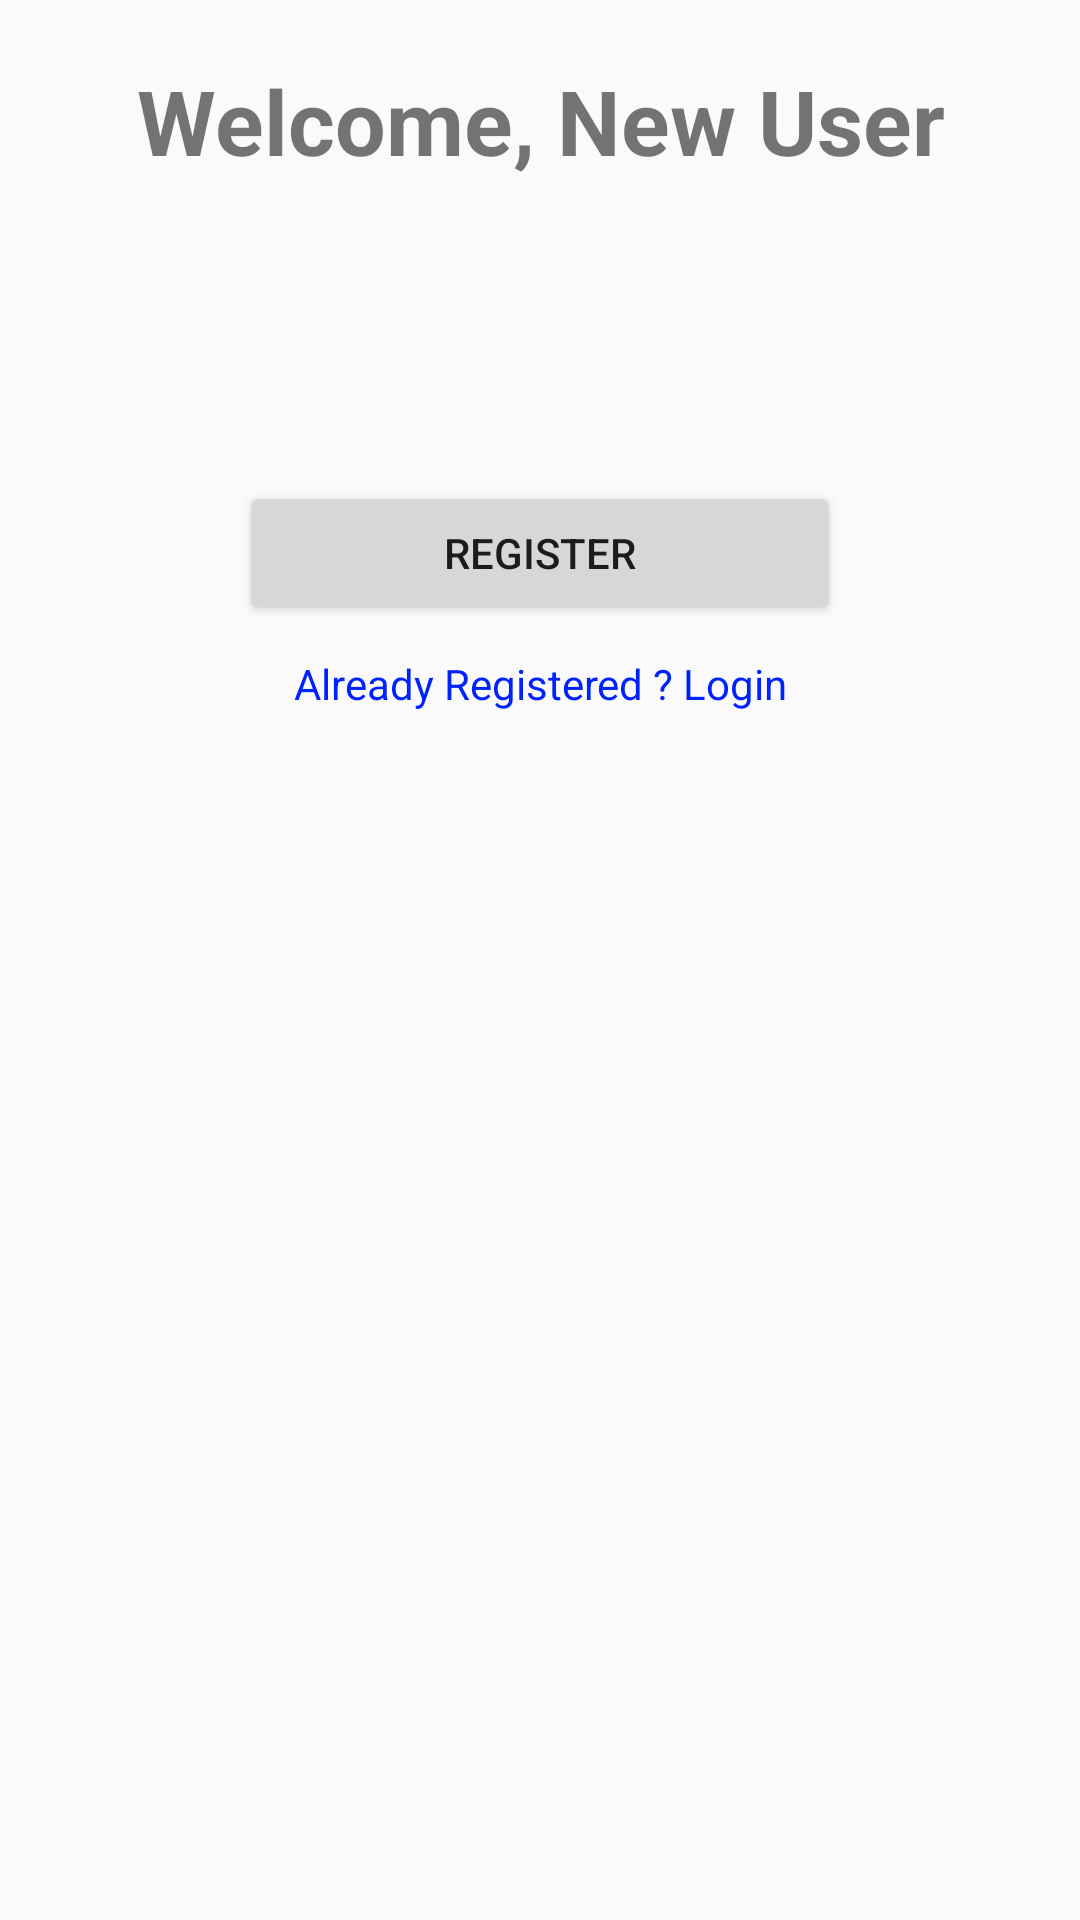

Write the Android layout XML for this screen, with the resource values it uses.
<!-- AndroidManifest.xml: application theme Theme.MYW -->
<!-- res/layout/activity_main.xml -->
<?xml version="1.0" encoding="utf-8"?>
<LinearLayout xmlns:android="http://schemas.android.com/apk/res/android"
    xmlns:app="http://schemas.android.com/apk/res-auto"
    xmlns:tools="http://schemas.android.com/tools"
    android:layout_width="match_parent"
    android:layout_height="match_parent"
    android:orientation="vertical"
    android:padding="20dp"
    tools:context=".MainActivity">

    <TextView
        android:layout_width="match_parent"
        android:layout_height="wrap_content"
        android:text="Welcome, New User"
        android:gravity="center"
        android:textSize="30sp"
        android:textStyle="bold"
        />


    <Button
        android:layout_marginTop="100dp"
        android:id="@+id/register"
        android:layout_gravity="center"
        android:layout_width="200dp"
        android:layout_height="wrap_content"
        android:text="Register"


        />

     <TextView
         android:id="@+id/login"
         android:layout_marginTop="10dp"
         android:gravity="center"
         android:textColor="@color/blue"
         android:layout_width="match_parent"
         android:layout_height="wrap_content"
         android:text="Already Registered ? Login"
         />

</LinearLayout>
<!-- resources referenced by this layout -->
<resources>
  <color name="blue">#0022FF</color>
  <style name="Theme.MYW" parent="Base.Theme.MYW" />
  <style name="Base.Theme.MYW" parent="Theme.AppCompat.DayNight.NoActionBar">
          
          
      </style>
</resources>
